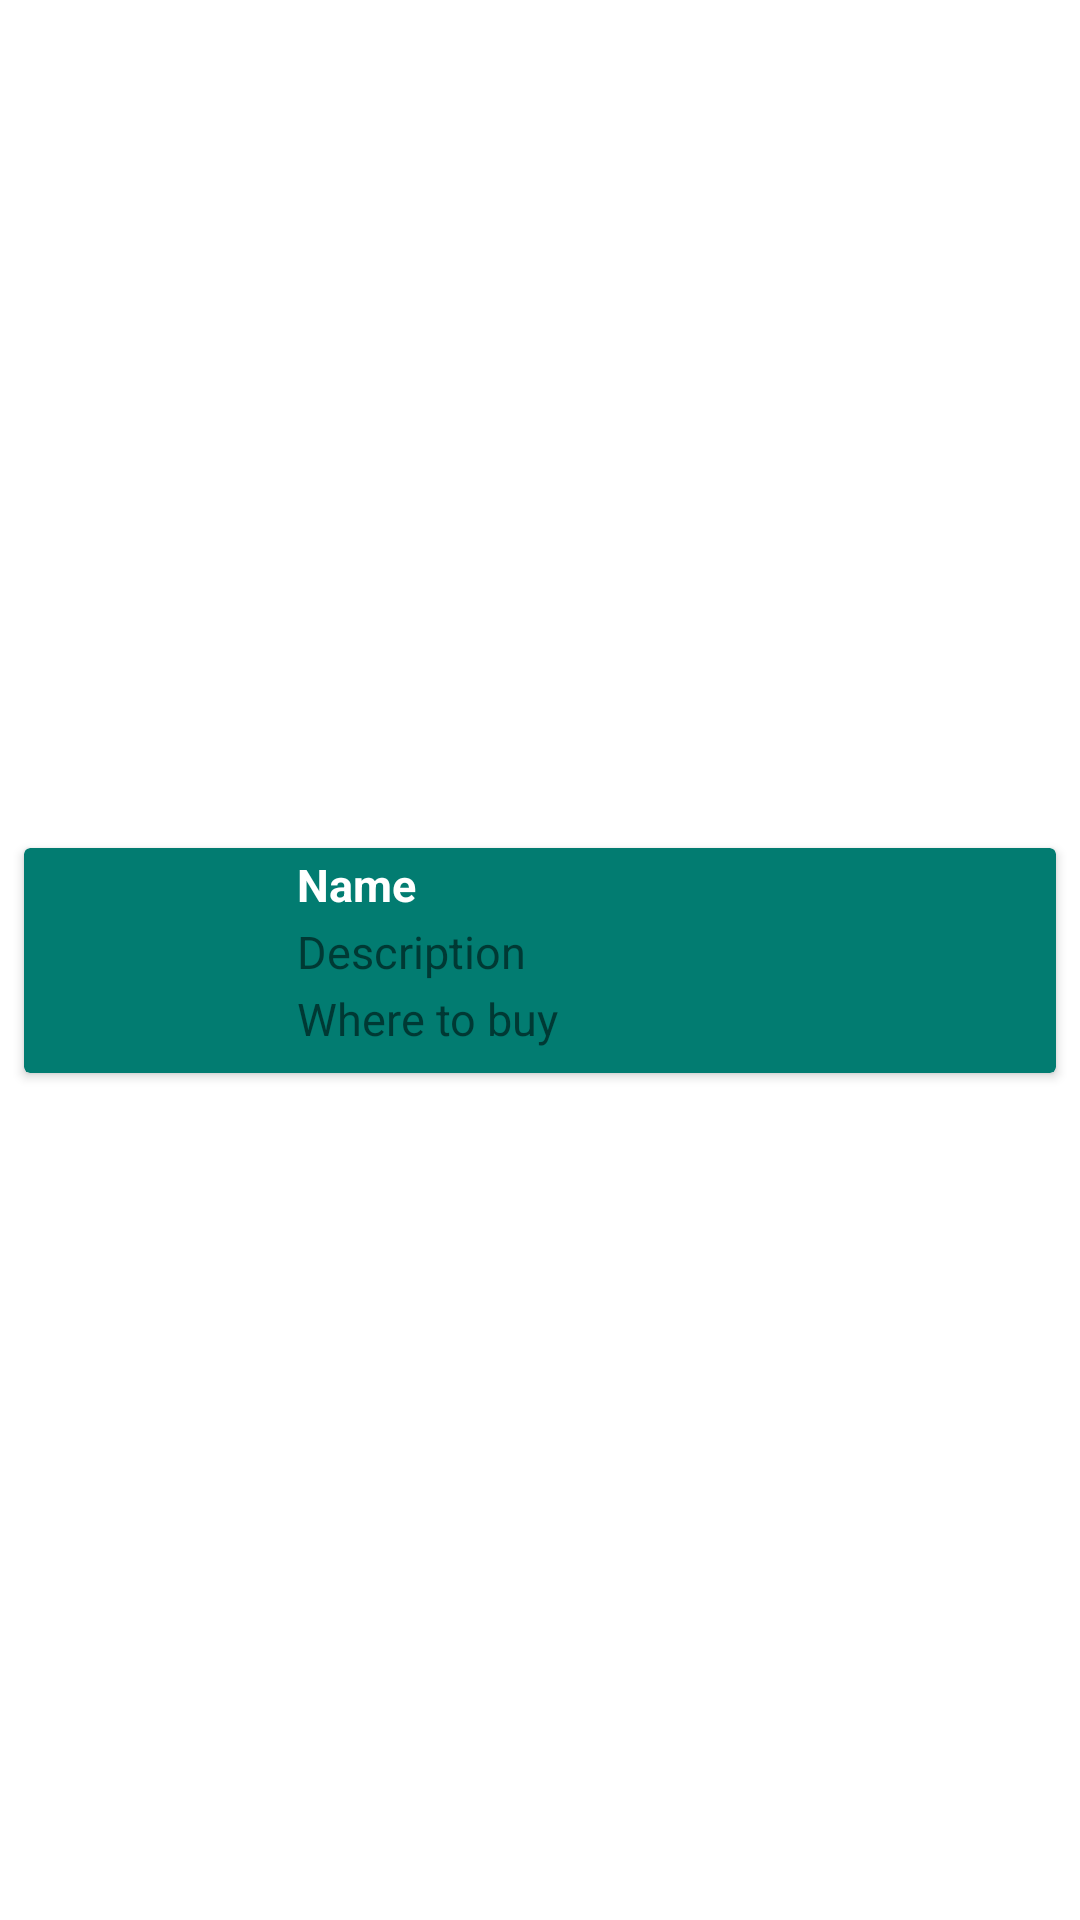

Produce the Android XML layout that renders to this screen, including the resource entries it uses.
<!-- AndroidManifest.xml: application theme Theme.MarkoCupic2017200815 -->
<!-- res/layout/custom_list_layout.xml -->
<?xml version="1.0" encoding="utf-8"?>
<androidx.constraintlayout.widget.ConstraintLayout xmlns:android="http://schemas.android.com/apk/res/android"
    xmlns:app="http://schemas.android.com/apk/res-auto"
    xmlns:tools="http://schemas.android.com/tools"
    android:layout_width="match_parent"
    android:layout_height="wrap_content">

    <androidx.cardview.widget.CardView
        android:id="@+id/cardView"
        android:layout_width="match_parent"
        android:layout_height="wrap_content"
        android:layout_marginStart="8dp"
        android:layout_marginTop="8dp"
        android:layout_marginEnd="8dp"
        android:layout_marginBottom="8dp"
        app:cardBackgroundColor="#027C71"
        app:layout_constraintBottom_toBottomOf="parent"
        app:layout_constraintEnd_toEndOf="parent"
        app:layout_constraintStart_toStartOf="parent"
        app:layout_constraintTop_toTopOf="parent">

        <androidx.constraintlayout.widget.ConstraintLayout
            android:layout_width="match_parent"
            android:layout_height="match_parent">

            <ImageView
                android:id="@+id/partImage"
                android:layout_width="75dp"
                android:layout_height="75dp"
                android:contentDescription="@string/contentDesc"
                app:layout_constraintBottom_toBottomOf="parent"
                app:layout_constraintEnd_toEndOf="parent"
                app:layout_constraintHorizontal_bias="0.0"
                app:layout_constraintStart_toStartOf="parent"
                app:layout_constraintTop_toTopOf="parent" />

            <TextView
                android:id="@+id/partName"
                android:layout_width="0dp"
                android:layout_height="wrap_content"
                android:layout_marginStart="16dp"
                android:layout_marginLeft="16dp"
                android:layout_marginTop="2dp"
                android:text="@string/customName"
                android:textColor="#FFFFFF"
                android:textSize="15sp"
                android:textStyle="bold"
                app:layout_constraintBottom_toBottomOf="parent"
                app:layout_constraintEnd_toEndOf="parent"
                app:layout_constraintHorizontal_bias="0.0"
                app:layout_constraintStart_toEndOf="@+id/partImage"
                app:layout_constraintTop_toTopOf="parent"
                app:layout_constraintVertical_bias="0.0" />

            <TextView
                android:id="@+id/partDescription"
                android:layout_width="0dp"
                android:layout_height="wrap_content"
                android:layout_marginStart="16dp"
                android:layout_marginLeft="16dp"
                android:layout_marginTop="2dp"
                android:text="@string/customDesc"
                android:textSize="15sp"
                app:layout_constraintEnd_toEndOf="parent"
                app:layout_constraintHorizontal_bias="0.0"
                app:layout_constraintStart_toEndOf="@+id/partImage"
                app:layout_constraintTop_toBottomOf="@+id/partName" />

            <TextView
                android:id="@+id/partBuy"
                android:layout_width="0dp"
                android:layout_height="wrap_content"
                android:layout_marginStart="16dp"
                android:layout_marginLeft="16dp"
                android:layout_marginTop="2dp"
                android:text="@string/customWhere"
                android:textSize="15sp"
                app:layout_constraintEnd_toEndOf="parent"
                app:layout_constraintHorizontal_bias="0.0"
                app:layout_constraintStart_toEndOf="@+id/partImage"
                app:layout_constraintTop_toBottomOf="@+id/partDescription" />

        </androidx.constraintlayout.widget.ConstraintLayout>
    </androidx.cardview.widget.CardView>

</androidx.constraintlayout.widget.ConstraintLayout>
<!-- resources referenced by this layout -->
<resources>
  <string name="contentDesc"> </string>
  <string name="customDesc">Description</string>
  <string name="customName">Name</string>
  <string name="customWhere">Where to buy</string>
  <style name="Theme.MarkoCupic2017200815" parent="Theme.MaterialComponents.DayNight.DarkActionBar">
          
          <item name="colorPrimary">@color/purple_500</item>
          <item name="colorPrimaryVariant">@color/purple_700</item>
          <item name="colorOnPrimary">@color/white</item>
          
          <item name="colorSecondary">@color/teal_200</item>
          <item name="colorSecondaryVariant">@color/teal_700</item>
          <item name="colorOnSecondary">@color/black</item>
          
          <item name="android:statusBarColor" tools:targetApi="l">?attr/colorPrimaryVariant</item>
          
      </style>
  <color name="purple_500">#027C71</color>
  <color name="purple_700">#005B4F</color>
  <color name="white">#FFFFFFFF</color>
  <color name="teal_200">#FF03DAC5</color>
  <color name="teal_700">#FF018786</color>
  <color name="black">#FF000000</color>
</resources>
